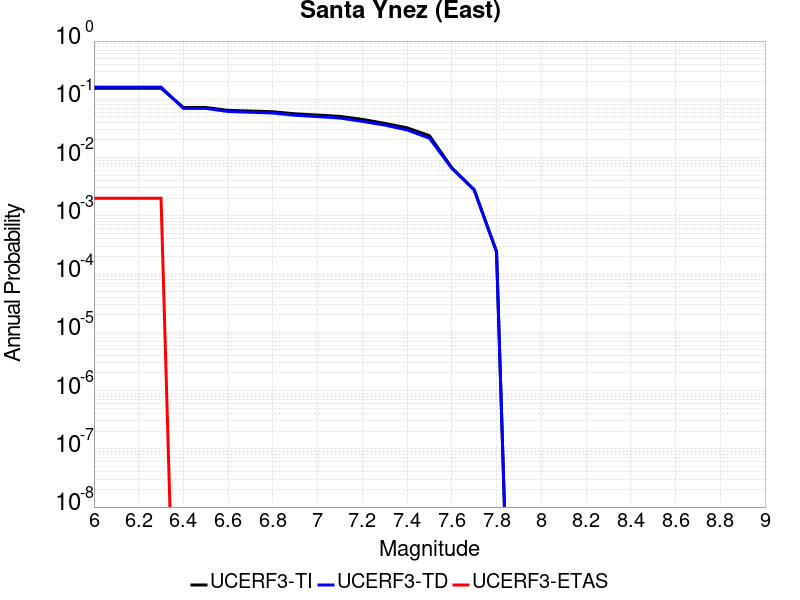

Data behind this chart, as committed beside it:
Magnitude, UCERF3-TI Prob, UCERF3-TD Prob, UCERF3-ETAS Prob
6.0, 0.155, 0.1616, 0.002
6.1, 0.155, 0.1616, 0.002
6.2, 0.155, 0.1616, 0.002
6.3, 0.155, 0.1616, 0.002
6.4, 0.07241, 0.06988, 0.0
6.5, 0.07241, 0.06988, 0.0
6.6, 0.06462, 0.06172, 0.0
6.7, 0.06293, 0.05998, 0.0
6.8, 0.06116, 0.05815, 0.0
6.9, 0.05629, 0.05315, 0.0
7.0, 0.0537, 0.05047, 0.0
7.1, 0.05095, 0.04765, 0.0
7.2, 0.04525, 0.04185, 0.0
7.3, 0.03863, 0.03608, 0.0
7.4, 0.03239, 0.02979, 0.0
7.5, 0.02377, 0.02148, 0.0
7.6, 0.006687, 0.006535, 0.0
7.7, 0.002777, 0.00282, 0.0
7.8, 2.4071947E-4, 2.436394E-4, 0.0
